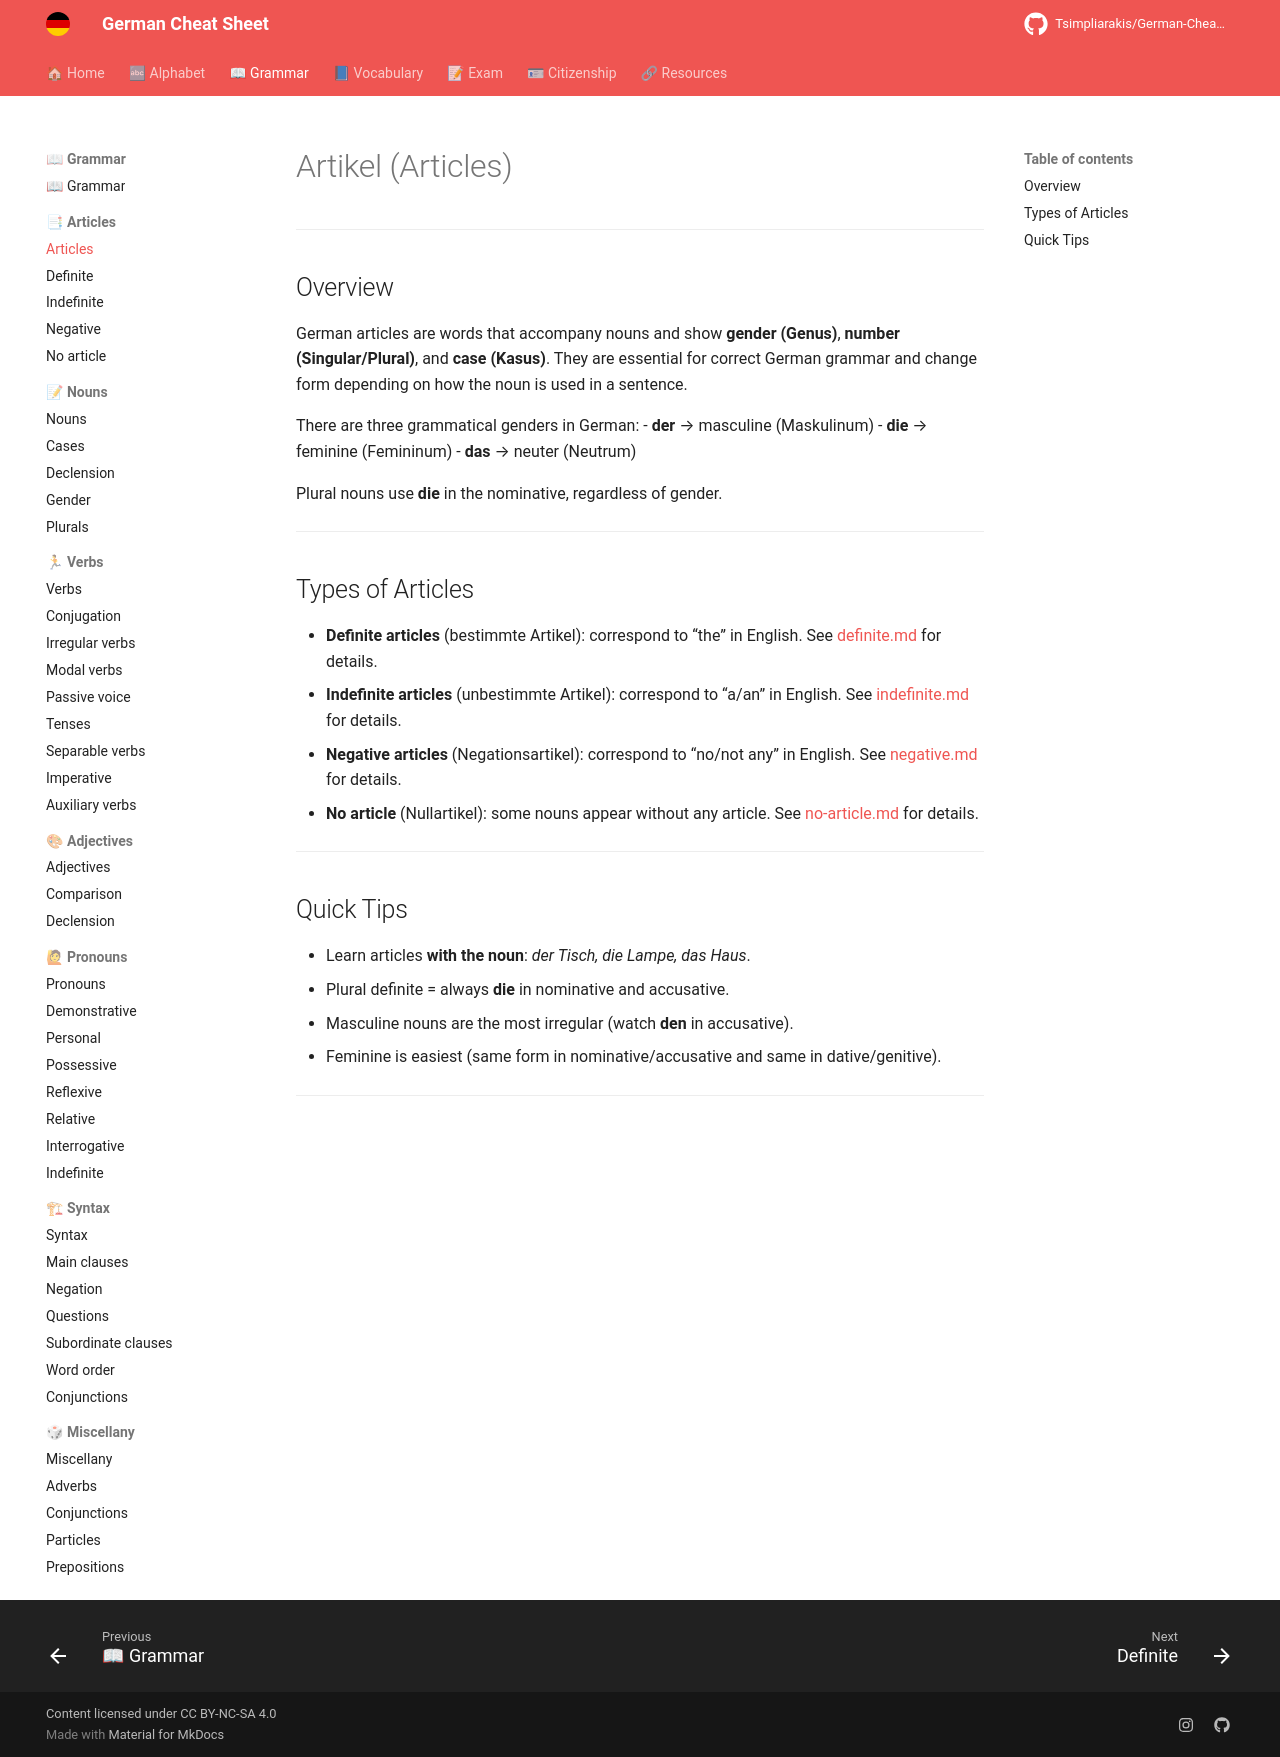

repository: Tsimpliarakis/German-Cheat-Sheet · page: grammar/articles/index.html · generator: mkdocs

# Artikel (Articles)

---

## Overview

German articles are words that accompany nouns and show **gender (Genus)**, **number (Singular/Plural)**, and **case (Kasus)**. They are essential for correct German grammar and change form depending on how the noun is used in a sentence.

There are three grammatical genders in German:
- **der** → masculine (Maskulinum)
- **die** → feminine (Femininum)
- **das** → neuter (Neutrum)

Plural nouns use **die** in the nominative, regardless of gender.

---

## Types of Articles

- **Definite articles** (bestimmte Artikel): correspond to “the” in English. See [definite.md](definite.md) for details.
- **Indefinite articles** (unbestimmte Artikel): correspond to “a/an” in English. See [indefinite.md](indefinite.md) for details.
- **Negative articles** (Negationsartikel): correspond to “no/not any” in English. See [negative.md](negative.md) for details.
- **No article** (Nullartikel): some nouns appear without any article. See [no-article.md](no-article.md) for details.

---

## Quick Tips

- Learn articles **with the noun**: *der Tisch, die Lampe, das Haus*.
- Plural definite = always **die** in nominative and accusative.
- Masculine nouns are the most irregular (watch **den** in accusative).
- Feminine is easiest (same form in nominative/accusative and same in dative/genitive).

---
